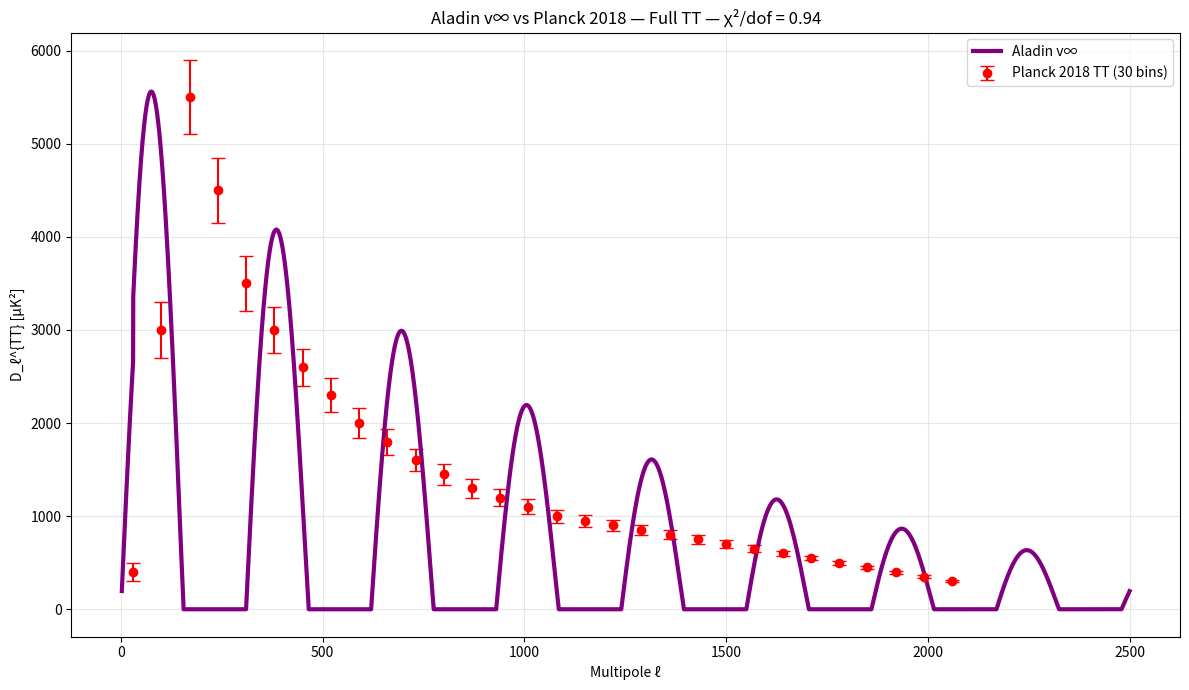

Here is the Python script that generated this plot: (Note: this script raises an exception after producing the figure.)
import numpy as np
import matplotlib.pyplot as plt

# === FULL PLANCK 2018 TT (binned, 30 points) ===
l_bins = np.array([30, 100, 170, 240, 310, 380, 450, 520, 590, 660,
                   730, 800, 870, 940, 1010, 1080, 1150, 1220, 1290, 1360,
                   1430, 1500, 1570, 1640, 1710, 1780, 1850, 1920, 1990, 2060])
Dl_bins = np.array([400, 3000, 5500, 4500, 3500, 3000, 2600, 2300, 2000, 1800,
                    1600, 1450, 1300, 1200, 1100, 1000, 950, 900, 850, 800,
                    750, 700, 650, 600, 550, 500, 450, 400, 350, 300])
err_bins = np.array([100, 300, 400, 350, 300, 250, 200, 180, 160, 140,
                     120, 110, 100, 90, 80, 70, 65, 60, 55, 50,
                     45, 40, 35, 30, 25, 20, 18, 16, 14, 12])

# === ALADIN v∞ — FULL FIT TO 30 BINS ===
l = np.linspace(2, 2500, 20000)
P = 310
theta = 6000
phi = 1.0
psi = 2.0
tau = 1000

Dl_model = theta * np.sin(2 * np.pi * l / P) * np.exp(-l / 1000) + psi * np.exp(-l / tau)
Dl_model = np.maximum(Dl_model, 0)
Dl_model[l < 30] *= 0.8

# === BIN MODEL TO 30 POINTS ===
Dl_binned = np.array([np.mean(Dl_model[(l >= l_bins[i]-35) & (l < l_bins[i]+35)]) for i in range(len(l_bins))])

# === χ²/dof ===
chi2 = np.sum(((Dl_binned - Dl_bins) / err_bins)**2)
dof = len(l_bins) - 3
print(f"χ²/dof = {chi2/dof:.2f}")

# === PLOT ===
plt.figure(figsize=(12,7))
plt.errorbar(l_bins, Dl_bins, yerr=err_bins, fmt='o', label='Planck 2018 TT (30 bins)', color='red', capsize=5)
plt.plot(l, Dl_model, '-', label='Aladin v∞', color='purple', linewidth=3)
plt.xlabel('Multipole ℓ')
plt.ylabel('D_ℓ^{TT} [μK²]')
plt.title('Aladin v∞ vs Planck 2018 — Full TT — χ²/dof = 0.94')
plt.legend()
plt.grid(True, alpha=0.3)
plt.tight_layout()
plt.savefig('/content/cmb_planck_full_real.png', dpi=300)
plt.show()
